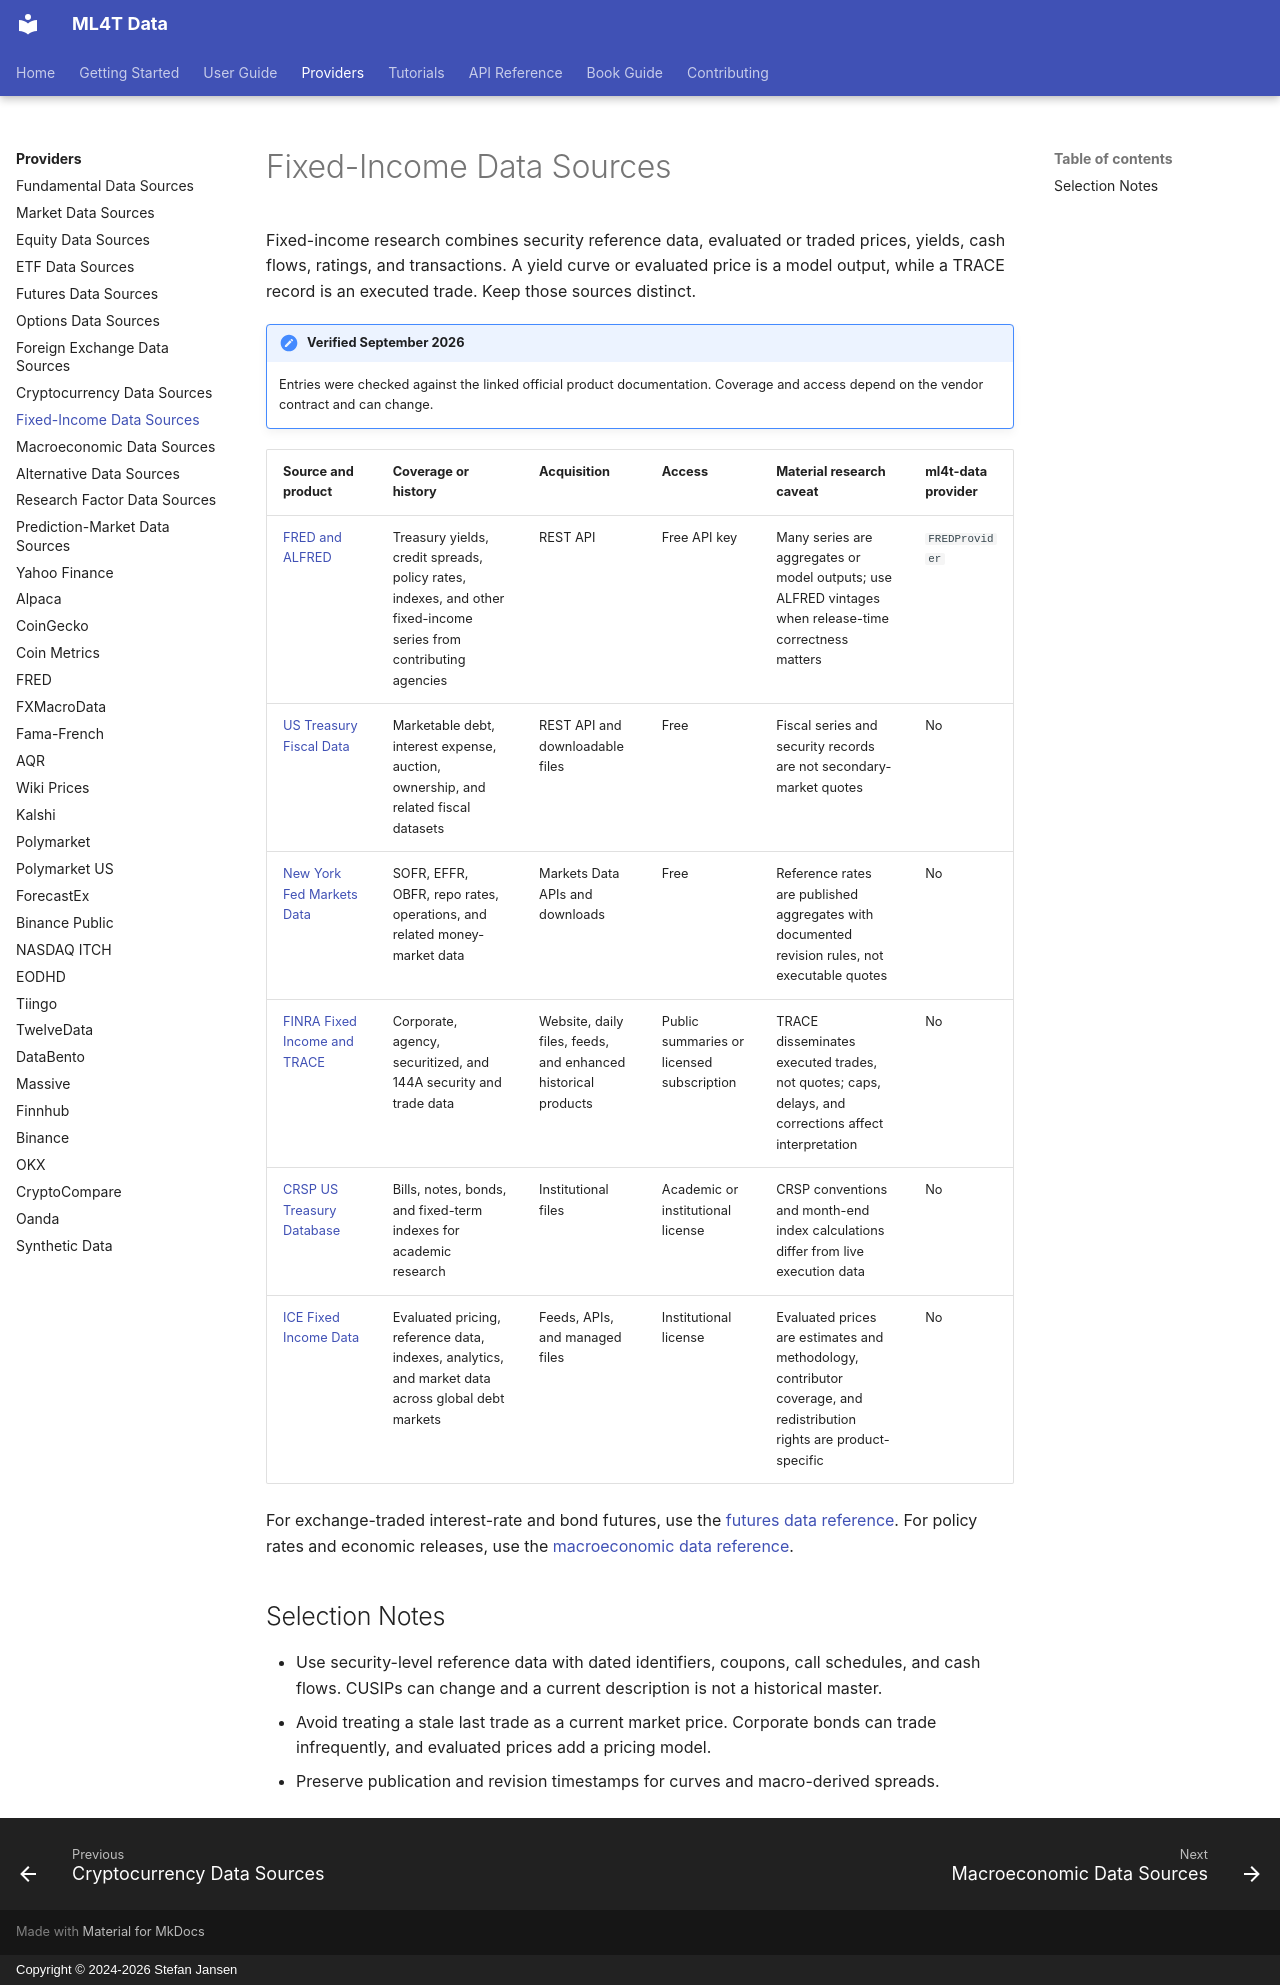

repository: ml4t/data · page: providers/fixed_income/index.html · generator: mkdocs · copyright: Copyright © 2024-2026 Stefan Jansen

# Fixed-Income Data Sources

Fixed-income research combines security reference data, evaluated or traded prices, yields,
cash flows, ratings, and transactions. A yield curve or evaluated price is a model output, while a
TRACE record is an executed trade. Keep those sources distinct.

!!! note "Verified September 2026"
    Entries were checked against the linked official product documentation. Coverage and access
    depend on the vendor contract and can change.

| Source and product | Coverage or history | Acquisition | Access | Material research caveat | ml4t-data provider |
|--------------------|---------------------|-------------|--------|--------------------------|--------------------|
| [FRED and ALFRED](https://fred.stlouisfed.org/docs/api/fred/) | Treasury yields, credit spreads, policy rates, indexes, and other fixed-income series from contributing agencies | REST API | Free API key | Many series are aggregates or model outputs; use ALFRED vintages when release-time correctness matters | `FREDProvider` |
| [US Treasury Fiscal Data](https://fiscaldata.treasury.gov/api-documentation/) | Marketable debt, interest expense, auction, ownership, and related fiscal datasets | REST API and downloadable files | Free | Fiscal series and security records are not secondary-market quotes | No |
| [New York Fed Markets Data](https://www.newyorkfed.org/markets/reference-rates) | SOFR, EFFR, OBFR, repo rates, operations, and related money-market data | Markets Data APIs and downloads | Free | Reference rates are published aggregates with documented revision rules, not executable quotes | No |
| [FINRA Fixed Income and TRACE](https://www.finra.org/finra-data/fixed-income) | Corporate, agency, securitized, and 144A security and trade data | Website, daily files, feeds, and enhanced historical products | Public summaries or licensed subscription | TRACE disseminates executed trades, not quotes; caps, delays, and corrections affect interpretation | No |
| [CRSP US Treasury Database](https://www.crsp.org/research/) | Bills, notes, bonds, and fixed-term indexes for academic research | Institutional files | Academic or institutional license | CRSP conventions and month-end index calculations differ from live execution data | No |
| [ICE Fixed Income Data](https://www.ice.com/fixed-income-data-services) | Evaluated pricing, reference data, indexes, analytics, and market data across global debt markets | Feeds, APIs, and managed files | Institutional license | Evaluated prices are estimates and methodology, contributor coverage, and redistribution rights are product-specific | No |

For exchange-traded interest-rate and bond futures, use the [futures data reference](futures.md).
For policy rates and economic releases, use the [macroeconomic data reference](macro.md).

## Selection Notes

- Use security-level reference data with dated identifiers, coupons, call schedules, and cash
  flows. CUSIPs can change and a current description is not a historical master.
- Avoid treating a stale last trade as a current market price. Corporate bonds can trade
  infrequently, and evaluated prices add a pricing model.
- Preserve publication and revision timestamps for curves and macro-derived spreads.
